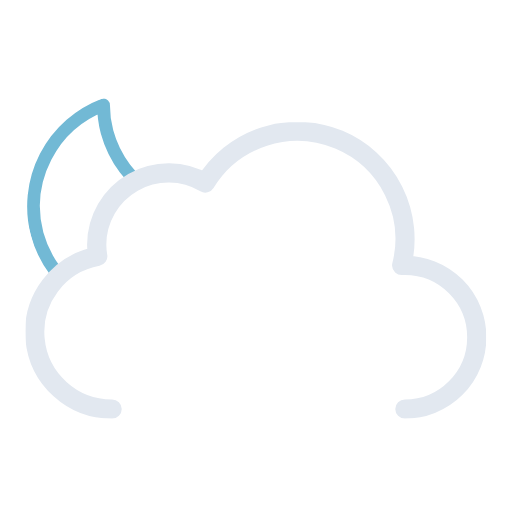
t = 0.00 s
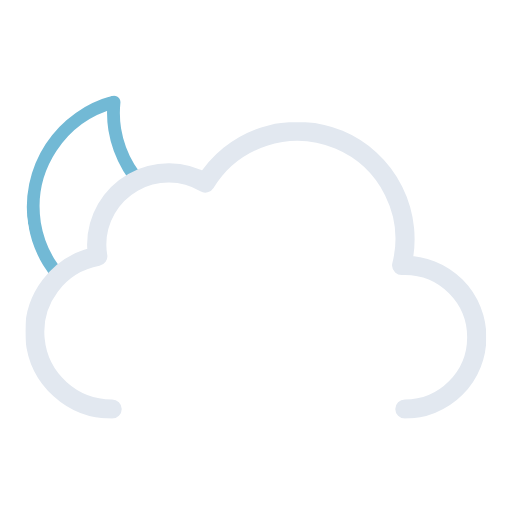
t = 0.75 s
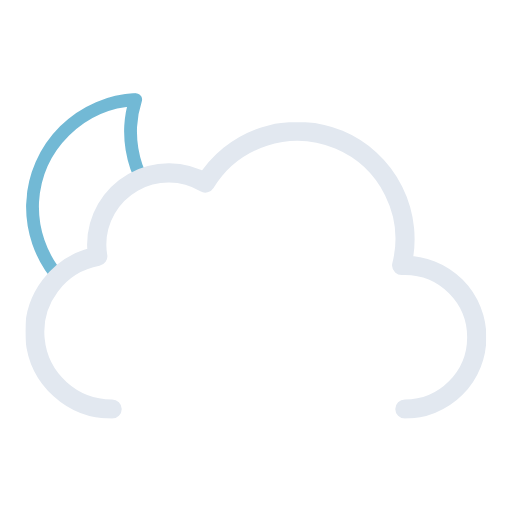
t = 2.25 s
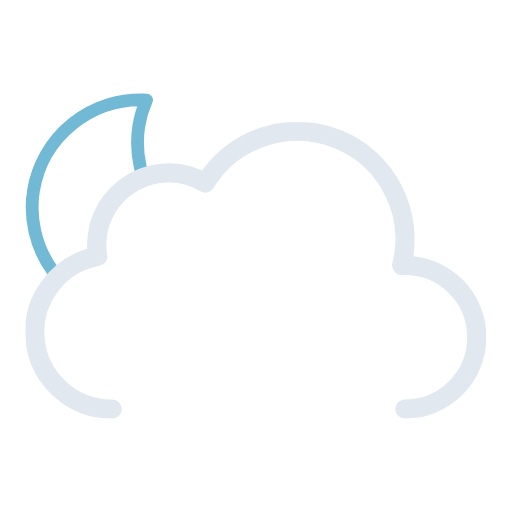
t = 3.00 s
t = 3.75 s: frame unchanged from t = 2.25 s, image omitted
t = 5.25 s: frame unchanged from t = 0.75 s, image omitted

The animated SVG that drew these frames (rendered in a browser with its animation timeline set to each time). Animation: 1 SMIL element (animateTransform=1); one cycle of 6.00 s, repeats indefinitely.

<svg xmlns="http://www.w3.org/2000/svg" xmlns:xlink="http://www.w3.org/1999/xlink" viewBox="56.556 45.306 398.889 398.889"><defs><symbol id="c" viewBox="0 0 178 178"><path fill="none" stroke="#72b9d5" stroke-linecap="round" stroke-linejoin="round" stroke-width="10" d="M163.6 110.4a84.8 84.8 0 01-85.4-84.3A83.3 83.3 0 0181 5 84.7 84.7 0 005 88.7 84.8 84.8 0 0090.4 173a85.2 85.2 0 0082.6-63.1 88 88 0 01-9.4.5Z"/></symbol><symbol id="d" viewBox="0 0 359 231"><path fill="none" stroke="#e2e8f0" stroke-linecap="round" stroke-linejoin="round" stroke-width="15" d="M295.5 223.5a56 56 0 000-112l-2.5.1a83.9 83.9 0 00-153-64.2 56 56 0 00-84.6 48.1 56.6 56.6 0 00.8 9 60 60 0 0011.2 119"/></symbol><symbol id="b" viewBox="0 0 435.5 371.5"><g clip-path="url(#a)"><use xlink:href="#c" width="178" height="178" transform="translate(77 118)"><animateTransform additive="sum" attributeName="transform" dur="6s" repeatCount="indefinite" type="rotate" values="-15 86 86; 9 86 86; -15 86 86"/></use></g><use xlink:href="#d" width="359" height="231" transform="translate(76.5 140.5)"/></symbol><clipPath id="a"><path fill="none" d="M288 148a83.8 83.8 0 00-71.4 40 56 56 0 00-84.6 48 56.6 56.6 0 00.8 9A60 60 0 0084 304H0V0h288Z"/></clipPath></defs><use xlink:href="#b" width="435.5" height="371.5"/></svg>
